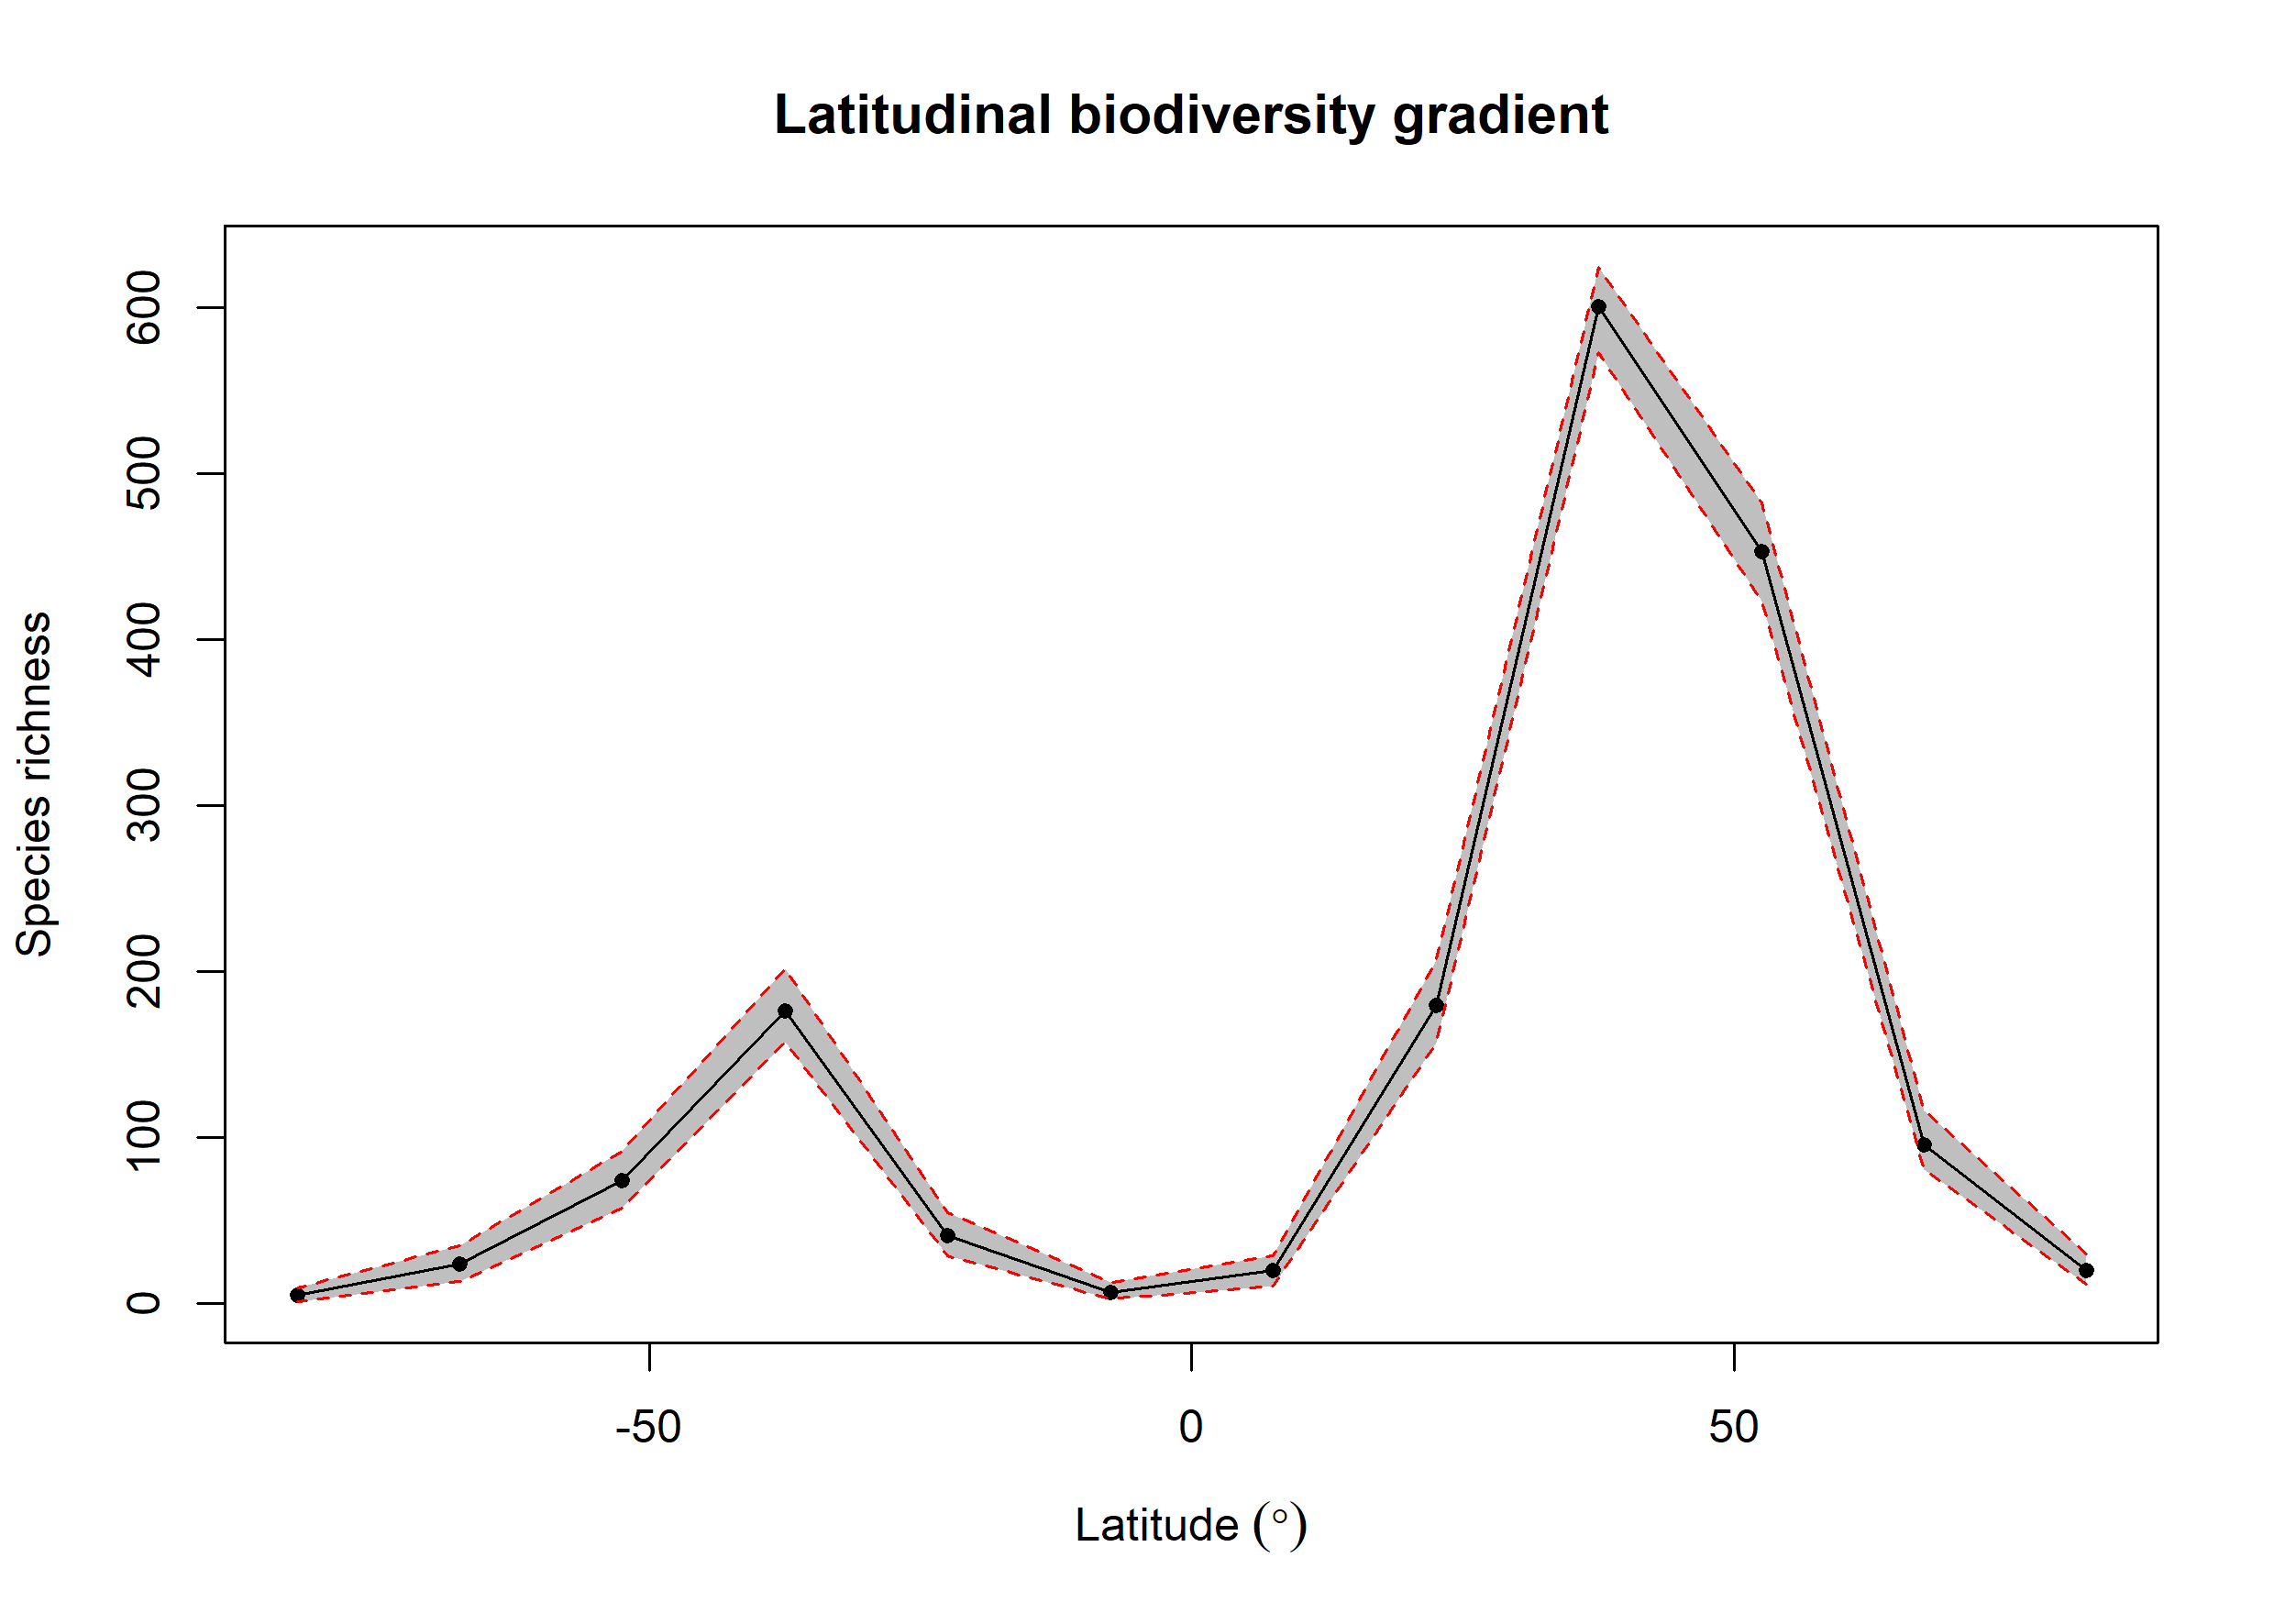

Data behind this chart, as committed beside it:
bin, max, min, mid, hemisphere, mean_richness, CI.Lower, CI.Upper
1, 90, 75, 82.5, N, 20.14, 11.47, 30
2, 75, 60, 67.5, N, 95.92, 80.47, 116
3, 60, 45, 52.5, N, 453.2, 423.5, 482.5
4, 45, 30, 37.5, N, 600.5, 573, 624.6
5, 30, 15, 22.5, N, 179.8, 157, 206.6
6, 15, 0, 7.5, N, 19.78, 10.47, 29
7, 0, -15, -7.5, S, 6.85, 3, 12.53
8, -15, -30, -22.5, S, 40.74, 29, 54.58
9, -30, -45, -37.5, S, 176.2, 157.5, 202
10, -45, -60, -52.5, S, 73.98, 57.48, 92
11, -60, -75, -67.5, S, 23.87, 13.47, 35.05
12, -75, -90, -82.5, S, 5.17, 1, 9.525
